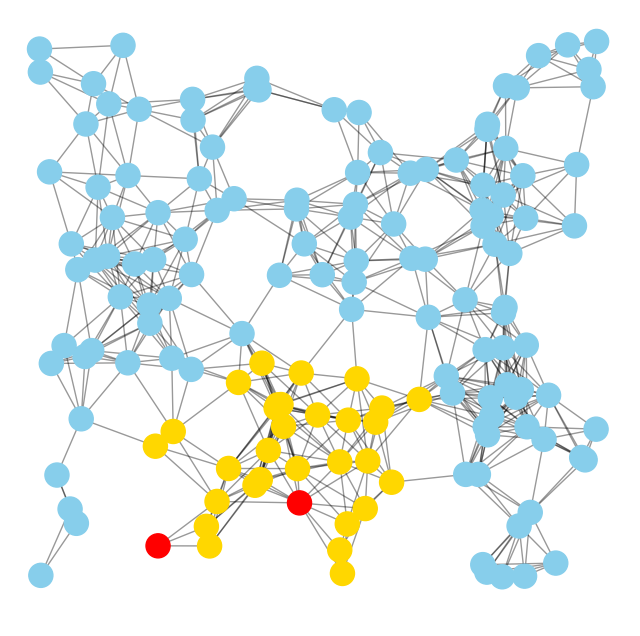

The matplotlib source for this figure:
import matplotlib.pyplot as plt
import networkx as nx
import numpy as np

node_num = 150

G = nx.random_geometric_graph(node_num, 0.15)
# position is stored as node attribute data for random_geometric_graph
pos = nx.get_node_attributes(G, "pos")

# find node near center (0.5,0.5)
dmin = 1
ncenter = 0
for n in pos:
    x, y = pos[n]
    d = (x - 0.5) ** 2 + (y - 0.5) ** 2
    if d < dmin:
        ncenter = n
        dmin = d

# color by path length from node near center

anchor_ids = []
anchor_ids.append(50)

p_1 = dict(nx.single_source_shortest_path_length(G, anchor_ids[0]))

for k, v in p_1.items():
    if p_1[k] > 1:
        anchor_ids.append(k)
        break

p_2 = dict(nx.single_source_shortest_path_length(G, anchor_ids[1]))

color_s = []

for i in range(node_num):
    if p_1[i] == 0 or p_2[i] == 0:
        color_s.append('red')
    elif p_1[i] <= 2 or p_2[i] <= 2:
        color_s.append('gold')
    else:
        color_s.append('skyblue')



node_s = []
for i in range(node_num):
    node_s.append(300)


plt.figure(figsize=(8, 8))
nx.draw_networkx_edges(G, pos, nodelist=[ncenter], alpha=0.4)
nx.draw_networkx_nodes(
    G,
    pos,
    nodelist=list(range(node_num)),
    node_size=node_s,
    node_color=color_s,
    # cmap=plt.cm.Reds_r,
)

plt.xlim(-0.05, 1.05)
plt.ylim(-0.05, 1.05)
plt.axis("off")
plt.savefig('tmp.png', dpi=200, bbox_inches='tight')
plt.show()
